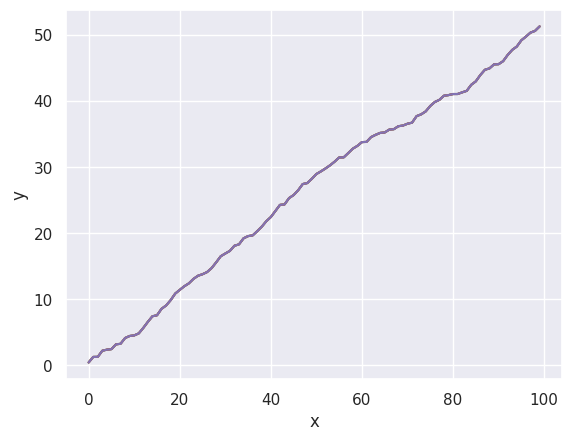

The script that saved this image:
import numpy as np
import pandas as pd
import seaborn as sns
import matplotlib.pyplot as plt

data = pd.DataFrame({'x': np.arange(100), 'y': np.random.rand(100).cumsum()})

sns.set_theme(style='darkgrid')
sns.lineplot(x='x', y='y', data=data)
plt.show()


sns.set_theme(style='whitegrid')
sns.lineplot(x='x', y='y', data=data)
plt.show()

sns.set_theme(style='dark')
sns.lineplot(x='x', y='y', data=data)
plt.show()

sns.set_theme(style='white')
sns.lineplot(x='x', y='y', data=data)
plt.show()

sns.set_theme(style='ticks')
sns.lineplot(x='x', y='y', data=data)
plt.show()
